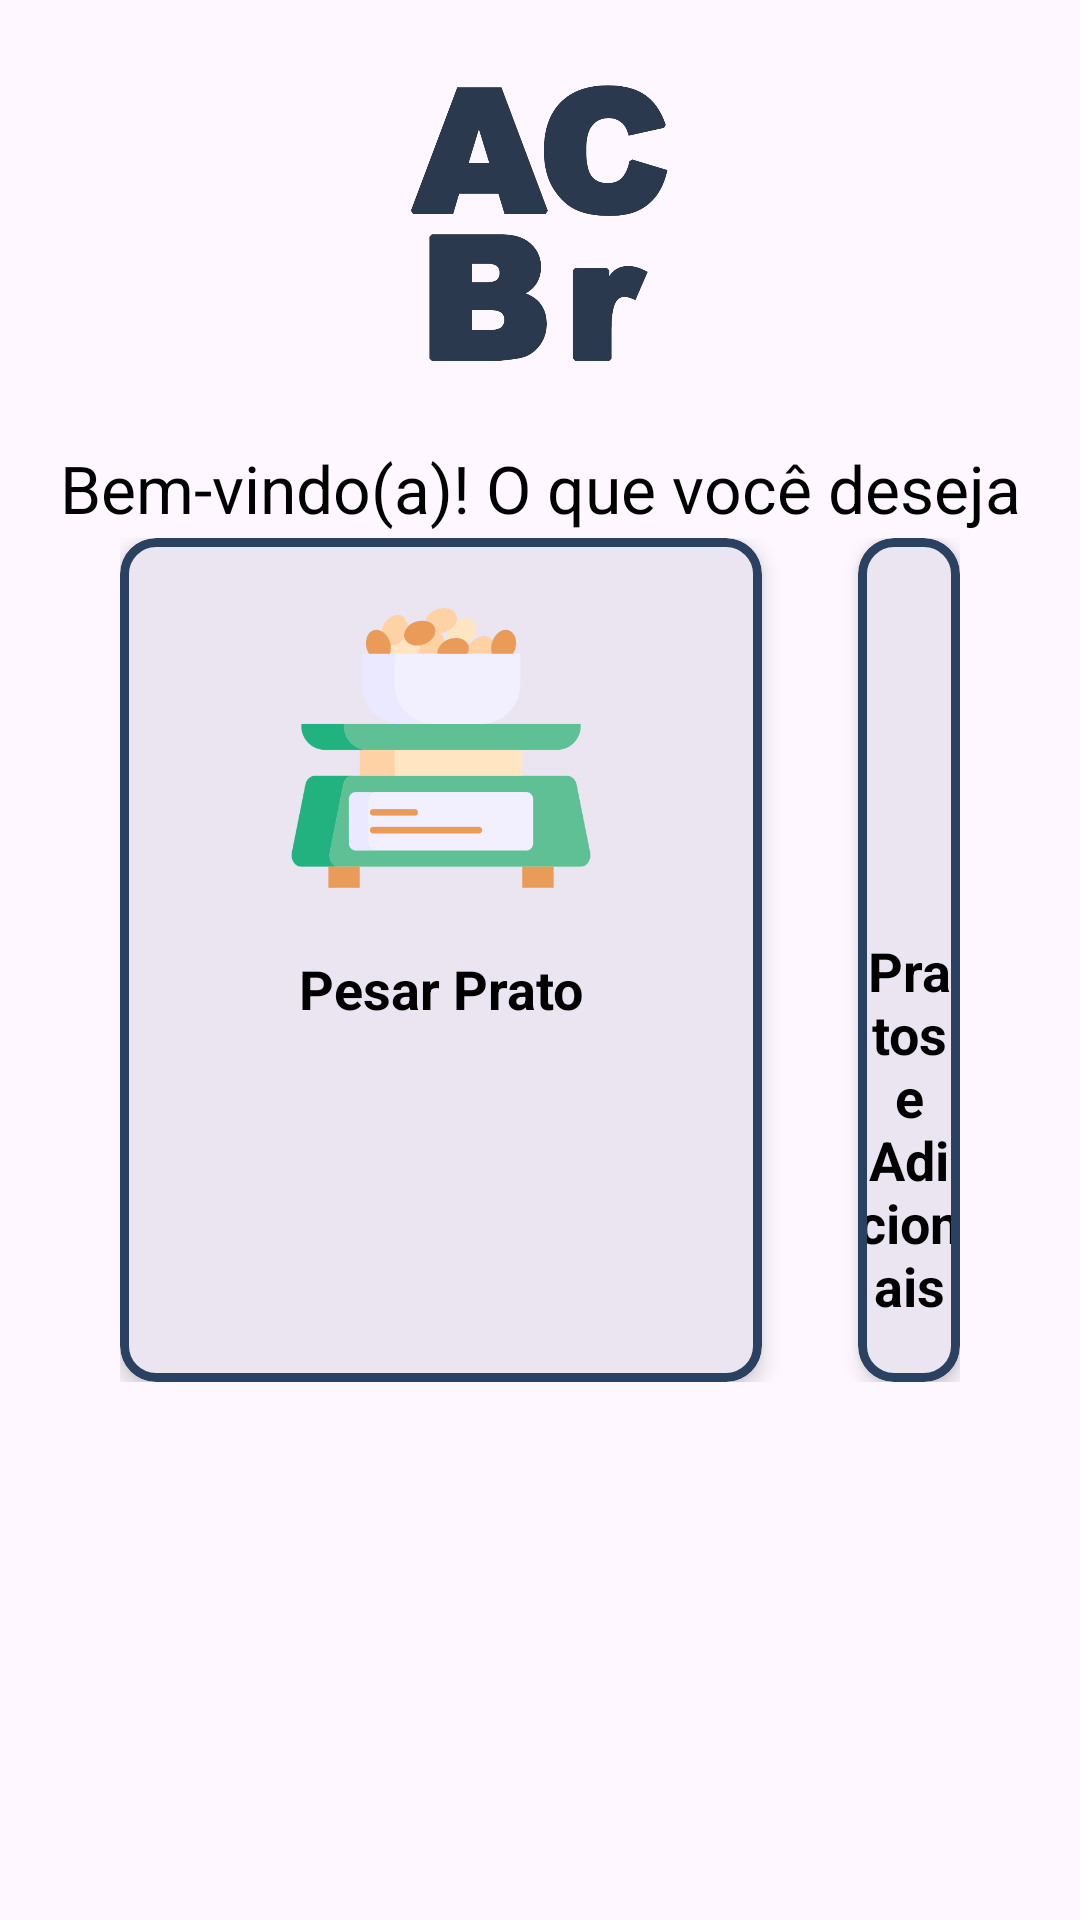

Android layout source for this screen:
<!-- AndroidManifest.xml: application theme Theme.OpenStore -->
<!-- res/layout/activity_onboarding.xml -->
<?xml version="1.0" encoding="utf-8"?>
<androidx.constraintlayout.widget.ConstraintLayout xmlns:android="http://schemas.android.com/apk/res/android"
    xmlns:app="http://schemas.android.com/apk/res-auto"
    xmlns:tools="http://schemas.android.com/tools"
    android:id="@+id/main"
    android:layout_width="match_parent"
    android:layout_height="match_parent"
    android:paddingHorizontal="16dp"
    tools:context=".ui.onboarding.OnboardingActivity">

    <androidx.constraintlayout.widget.ConstraintLayout
        android:id="@+id/header_container"
        android:layout_width="wrap_content"
        android:layout_height="wrap_content"
        android:layout_marginTop="24dp"
        app:layout_constraintEnd_toEndOf="parent"
        app:layout_constraintStart_toStartOf="parent"
        app:layout_constraintTop_toTopOf="parent">

        <ImageView
            android:id="@+id/iv_logo"
            android:layout_width="100dp"
            android:layout_height="100dp"
            android:contentDescription="@string/app_logo"
            android:src="@drawable/img_logo_acbr"
            app:layout_constraintEnd_toEndOf="parent"
            app:layout_constraintStart_toStartOf="parent"
            app:layout_constraintTop_toTopOf="parent" />

        <TextView
            android:id="@+id/tv_title"
            style="@style/StoreBody.Large"
            android:layout_width="wrap_content"
            android:layout_height="wrap_content"
            android:layout_marginTop="24dp"
            android:gravity="center"
            android:text="@string/welcome_message"
            app:layout_constraintEnd_toEndOf="parent"
            app:layout_constraintStart_toStartOf="parent"
            app:layout_constraintTop_toBottomOf="@id/iv_logo" />

    </androidx.constraintlayout.widget.ConstraintLayout>

    <LinearLayout
        android:layout_width="wrap_content"
        android:layout_height="wrap_content"
        android:gravity="center"
        android:orientation="horizontal"
        android:paddingHorizontal="24dp"
        app:layout_constraintBottom_toBottomOf="parent"
        app:layout_constraintEnd_toEndOf="parent"
        app:layout_constraintStart_toStartOf="parent"
        app:layout_constraintTop_toTopOf="parent">

        <com.google.android.material.card.MaterialCardView
            android:id="@+id/card_weigh_dish"
            style="@style/StoreMainCard"
            android:layout_width="0dp"
            android:layout_height="match_parent"
            android:layout_marginEnd="16dp"
            android:layout_weight="1">

            <androidx.constraintlayout.widget.ConstraintLayout
                android:layout_width="match_parent"
                android:layout_height="wrap_content"
                android:paddingVertical="20dp">

                <ImageView
                    android:id="@+id/iv_scale"
                    android:layout_width="wrap_content"
                    android:layout_height="100dp"
                    android:contentDescription="@string/ct_scale"
                    android:src="@drawable/img_scale_weigh"
                    app:layout_constraintEnd_toEndOf="parent"
                    app:layout_constraintHorizontal_bias="0.0"
                    app:layout_constraintStart_toStartOf="parent"
                    app:layout_constraintTop_toTopOf="parent" />

                <TextView
                    style="@style/StoreTitle.Medium"
                    android:layout_width="wrap_content"
                    android:layout_height="wrap_content"
                    android:layout_marginTop="18dp"
                    android:text="@string/weigh_dish"
                    android:textAlignment="center"
                    app:layout_constraintBottom_toBottomOf="parent"
                    app:layout_constraintEnd_toEndOf="parent"
                    app:layout_constraintStart_toStartOf="parent"
                    app:layout_constraintTop_toBottomOf="@id/iv_scale" />
            </androidx.constraintlayout.widget.ConstraintLayout>

        </com.google.android.material.card.MaterialCardView>

        <com.google.android.material.card.MaterialCardView
            android:id="@+id/card_complementary_products"
            style="@style/StoreMainCard"
            android:layout_width="0dp"
            android:layout_height="match_parent"
            android:layout_marginStart="16dp"
            android:layout_weight="1">

            <androidx.constraintlayout.widget.ConstraintLayout
                android:layout_width="match_parent"
                android:layout_height="wrap_content"
                android:paddingVertical="20dp">

                <ImageView
                    android:id="@+id/iv_products"
                    android:layout_width="wrap_content"
                    android:layout_height="100dp"
                    android:contentDescription="@string/ct_food"
                    android:src="@drawable/img_food"
                    app:layout_constraintEnd_toEndOf="parent"
                    app:layout_constraintStart_toStartOf="parent"
                    app:layout_constraintTop_toTopOf="parent" />

                <TextView
                    style="@style/StoreTitle.Medium"
                    android:layout_width="wrap_content"
                    android:layout_height="wrap_content"
                    android:layout_marginTop="12dp"
                    android:text="@string/pratos_e_adicionais"
                    android:textAlignment="center"
                    app:layout_constraintBottom_toBottomOf="parent"
                    app:layout_constraintEnd_toEndOf="parent"
                    app:layout_constraintStart_toStartOf="parent"
                    app:layout_constraintTop_toBottomOf="@id/iv_products" />
            </androidx.constraintlayout.widget.ConstraintLayout>

        </com.google.android.material.card.MaterialCardView>

    </LinearLayout>


</androidx.constraintlayout.widget.ConstraintLayout>
<!-- resources referenced by this layout -->
<resources>
  <!-- drawable img_logo_acbr: png bitmap (drawable, 232039 bytes) -->
  <!-- drawable img_scale_weigh: png bitmap (drawable, 17386 bytes) -->
  <string name="app_logo">App Logo</string>
  <string name="ct_food">Imagem de pratos e adicionais</string>
  <string name="ct_scale">Imagem de balança</string>
  <string name="pratos_e_adicionais">Pratos e\nAdicionais</string>
  <string name="weigh_dish">Pesar Prato</string>
  <string name="welcome_message">Bem-vindo(a)! O que você deseja para hoje?</string>
  <style name="StoreBody.Large">
          <item name="android:textSize">22sp</item>
      </style>
  <style name="StoreMainCard">
          <item name="android:clickable">true</item>
          <item name="android:focusable">true</item>
          <item name="cardCornerRadius">12dp</item>
          <item name="cardElevation">4dp</item>
          <item name="strokeWidth">3dp</item>
          <item name="strokeColor">@color/main_color</item>
      </style>
  <style name="StoreTitle.Medium">
          <item name="android:textSize">18sp</item>
      </style>
  <style name="Theme.OpenStore" parent="Base.Theme.OpenStore">
          <item name="colorPrimary">@color/main_color</item>
          <item name="colorAccent">@color/main_color</item>
          <item name="android:colorEdgeEffect">@color/main_color</item>
      </style>
  <color name="main_color">#2B4162</color>
  <style name="Base.Theme.OpenStore" parent="Theme.Material3.DayNight.NoActionBar">
  
      </style>
</resources>
